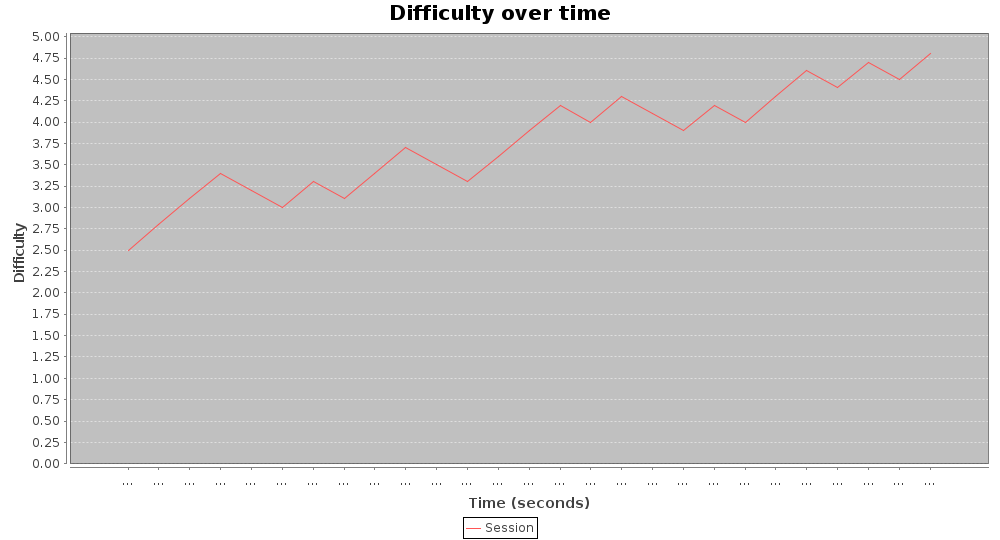

Data behind this chart, as committed beside it:
2.5, 105.0
2.8, 3085
3.1, 6089
3.4, 9090
3.2, 12098
3, 15100
3.3, 18102
3.1, 21102
3.4, 24086
3.7, 27088
3.5, 30089
3.3, 33091
3.6, 36097
3.9, 39097
4.2, 42100
4, 45078
4.3, 48083
4.1, 51089
3.9, 54090
4.2, 57094
4, 60097
4.3, 63095
4.6, 66099
4.4, 69103
4.7, 72093
4.5, 75087
4.8, 78087
